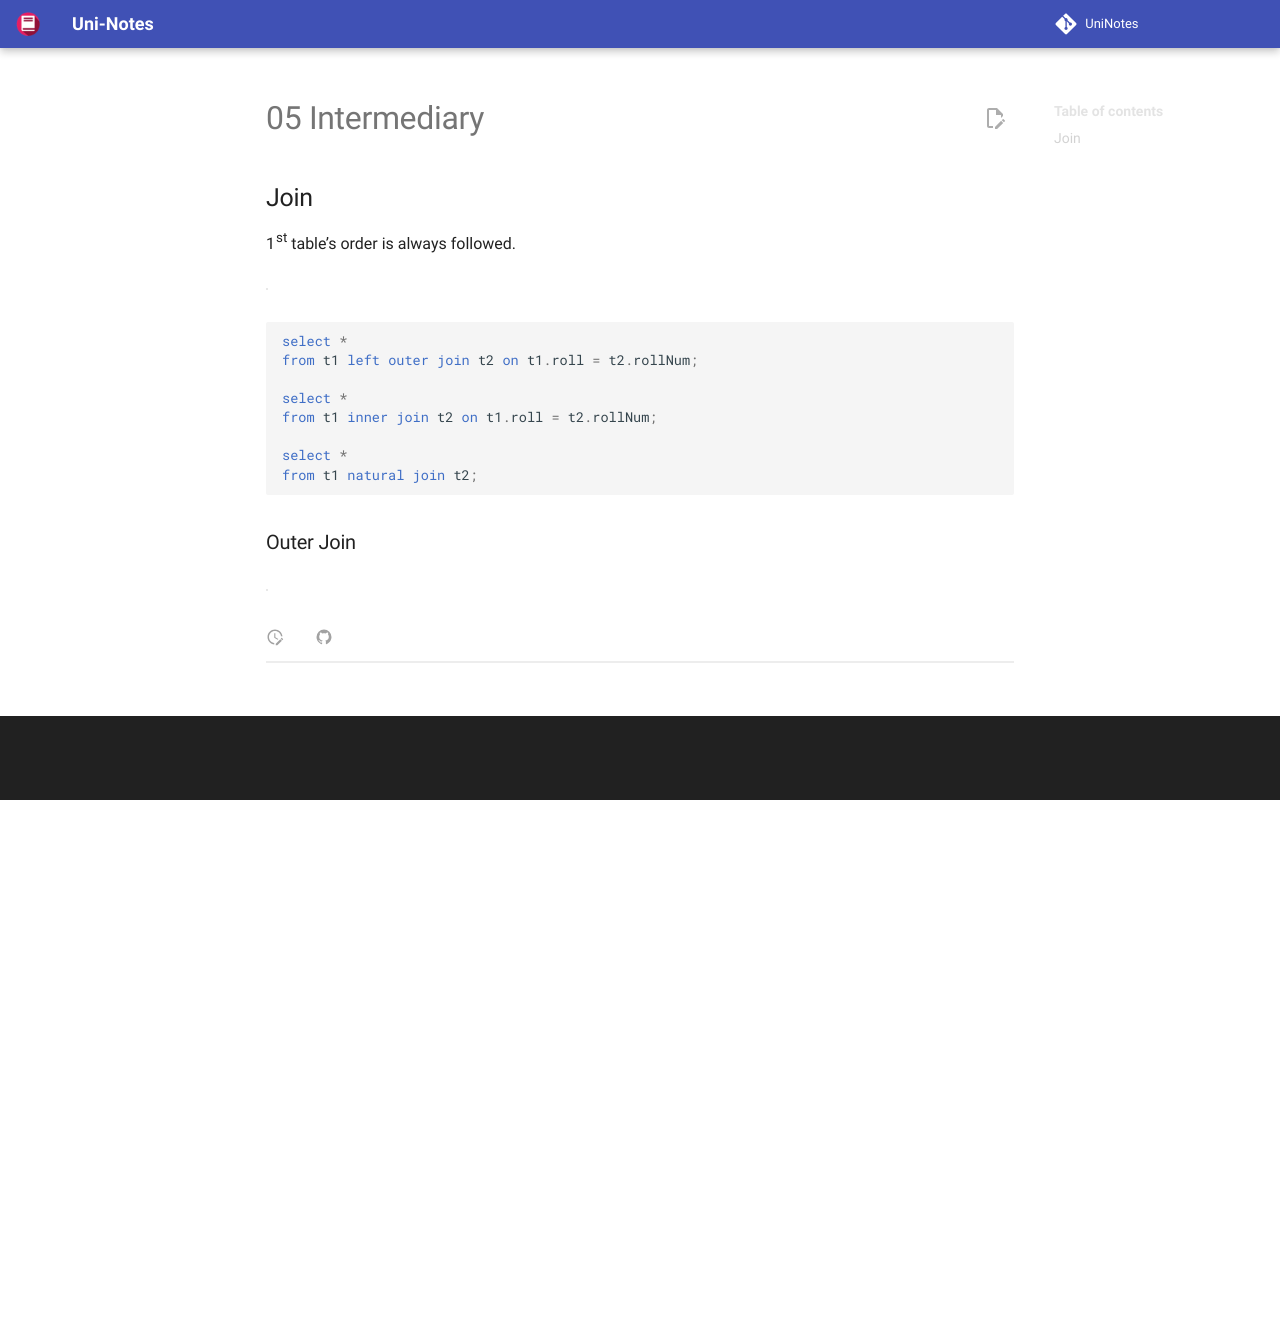

repository: uni-notes/uni-notes · page: 2_Core/Database_Systems/05_Intermediary/index.html · generator: mkdocs

## Join

1st table’s order is always followed.

|                       | Outer                          | Inner                                                        | Natural                                       |
| --------------------- | ------------------------------ | ------------------------------------------------------------ | --------------------------------------------- |
| working               | uses `null` for missing values | selects all rows from both tables as long as there is a match between the columns. | only common tuples with only the left table   |
|                       |                                | Returns records that have matching values in both tables     |                                               |
| condition             |                                |                                                              | a column name in both the tables must be same |
| common table repeated | ✅                              | ✅                                                            | ❌                                             |

```mysql
select *
from t1 left outer join t2 on t1.roll = t2.rollNum;

select *
from t1 inner join t2 on t1.roll = t2.rollNum;

select *
from t1 natural join t2;
```

### Outer Join

| Left Outer Join                                              | Right Outer Join                                             | Full outer Join                                              |
| ------------------------------------------------------------ | ------------------------------------------------------------ | ------------------------------------------------------------ |
| Left table’s tuples will occur once                          | Right table’s tuples will occur once                         |                                                              |
| Returns all records from the left table, and the matched records from the right table | Returns all records from the right table, and the matched records from the left table | Returns all records when there is a match in either left or right table |
